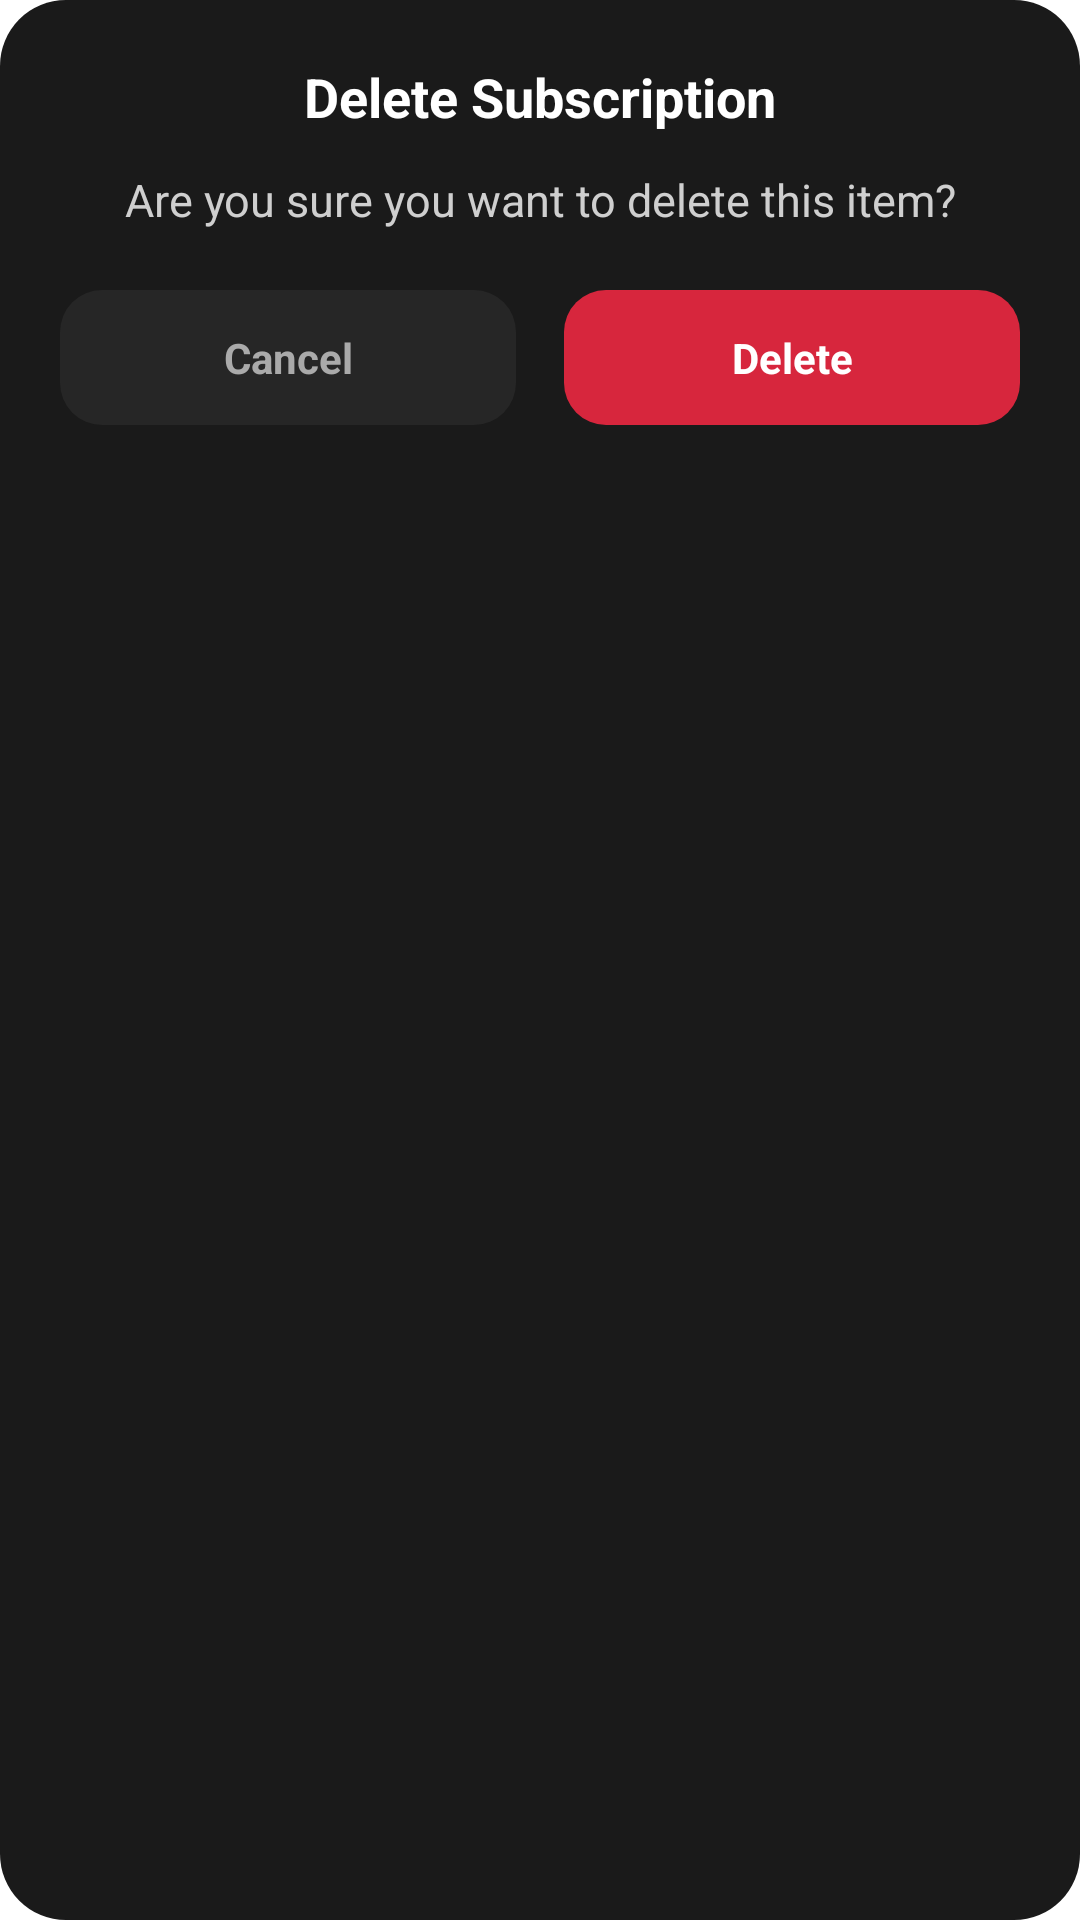

Here is an Android app screen rendered from its layout file. Give the layout XML and the strings, colors and styles it references.
<!-- AndroidManifest.xml: application theme Theme.SmartWallet -->
<!-- res/layout/dialog_ios_delete.xml -->
<?xml version="1.0" encoding="utf-8"?>
<LinearLayout xmlns:android="http://schemas.android.com/apk/res/android"
    android:layout_width="300dp"
    android:layout_height="wrap_content"
    android:orientation="vertical"
    android:background="@drawable/ios_dialog_bg"
    android:padding="20dp">

    <TextView
        android:id="@+id/tvTitle"
        android:layout_width="wrap_content"
        android:layout_height="wrap_content"
        android:text="Delete Subscription"
        android:textStyle="bold"
        android:textSize="18sp"
        android:textColor="#FFFFFF"
        android:layout_gravity="center"/>

    <TextView
        android:id="@+id/tvMessage"
        android:layout_width="wrap_content"
        android:layout_height="wrap_content"
        android:text="Are you sure you want to delete this item?"
        android:textSize="15sp"
        android:gravity="center"
        android:textColor="#CFCFCF"
        android:layout_marginTop="12dp"
        android:layout_gravity="center"/>

    
    <LinearLayout
        android:orientation="horizontal"
        android:gravity="center"
        android:layout_width="match_parent"
        android:layout_height="wrap_content"
        android:layout_marginTop="20dp">

        <TextView
            android:id="@+id/btnCancel"
            android:layout_width="0dp"
            android:layout_height="45dp"
            android:layout_weight="1"
            android:gravity="center"
            android:text="Cancel"
            android:textStyle="bold"
            android:textColor="#AAAAAA"
            android:background="@drawable/ios_button_cancel"
            android:layout_marginEnd="8dp"/>

        <TextView
            android:id="@+id/btnDelete"
            android:layout_width="0dp"
            android:layout_height="45dp"
            android:layout_weight="1"
            android:gravity="center"
            android:text="Delete"
            android:textStyle="bold"
            android:textColor="#FFFFFF"
            android:background="@drawable/ios_button_delete"
            android:layout_marginStart="8dp"/>
    </LinearLayout>

</LinearLayout>
<!-- resources referenced by this layout -->
<resources>
  <!-- drawable ios_button_cancel (drawable) -->
  <?xml version="1.0" encoding="utf-8"?>
  <shape xmlns:android="http://schemas.android.com/apk/res/android">
      <solid android:color="#262626"/>
      <corners android:radius="14dp"/>
  </shape>
  <!-- drawable ios_button_delete (drawable) -->
  <?xml version="1.0" encoding="utf-8"?>
  <shape xmlns:android="http://schemas.android.com/apk/res/android">
      <solid android:color="#D7263D"/> 
      <corners android:radius="14dp"/>
  </shape>
  <!-- drawable ios_dialog_bg (drawable) -->
  <?xml version="1.0" encoding="utf-8"?>
  <shape xmlns:android="http://schemas.android.com/apk/res/android"
      android:shape="rectangle">
      <solid android:color="#1A1A1A" />
      <corners android:radius="22dp" />
      <padding
          android:left="10dp"
          android:top="10dp"
          android:right="10dp"
          android:bottom="10dp" />
  </shape>
  <style name="Theme.SmartWallet" parent="Theme.MaterialComponents.DayNight.NoActionBar">
          <item name="colorPrimary">#BB86FC</item>
          <item name="colorPrimaryVariant">#3700B3</item>
          <item name="colorOnPrimary">#FFFFFF</item>
          <item name="android:statusBarColor">#0C001A</item>
      </style>
</resources>
